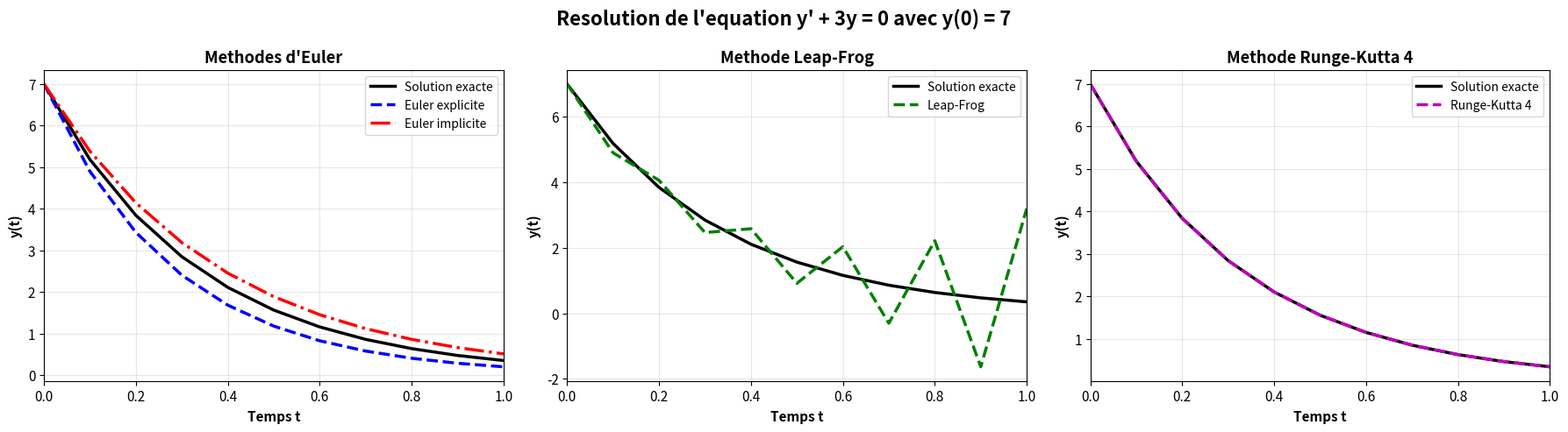

Python code for this plot:
#!/usr/bin/env python3
"""
Resolution numerique de l'equation differentielle y' + 3y = 0
Condition initiale : y(0) = 7
Methodes : Euler explicite, Euler implicite, Leap-Frog, Runge-Kutta 4
"""

import numpy as np
import matplotlib.pyplot as plt

# Parametres
dt = 0.1           # Pas de temps
t_max = 1.0         # Temps final
y0 = 7              # Condition initiale
alpha = 3           # Coefficient de l'equation y' + alpha*y = 0

# Grille temporelle
t = np.arange(0, t_max + dt, dt)
n = len(t)

# Solution analytique exacte : y(t) = y0 * exp(-alpha * t)
y_exact = y0 * np.exp(-alpha * t)


# ============================================================================
# METHODE D'EULER EXPLICITE
# ============================================================================
def euler_explicite(y0, t, dt, alpha):
    """
    Schema d'Euler explicite : y(n+1) = y(n) + dt * f(y(n))
    Avec f(y) = -alpha * y
    """
    n = len(t)
    y = np.zeros(n)
    y[0] = y0
    
    for i in range(n - 1):
        y[i + 1] = y[i] + dt * (-alpha * y[i])
    
    return y


# ============================================================================
# METHODE D'EULER IMPLICITE
# ============================================================================
def euler_implicite(y0, t, dt, alpha):
    """
    Schema d'Euler implicite : y(n+1) = y(n) + dt * f(y(n+1))
    Avec f(y) = -alpha * y
    
    On obtient : y(n+1) = y(n) + dt * (-alpha * y(n+1))
                 y(n+1) * (1 + dt * alpha) = y(n)
                 y(n+1) = y(n) / (1 + dt * alpha)
    """
    n = len(t)
    y = np.zeros(n)
    y[0] = y0
    
    # Facteur de recurrence
    factor = 1 / (1 + dt * alpha)
    
    for i in range(n - 1):
        y[i + 1] = y[i] * factor
    
    return y


# ============================================================================
# METHODE LEAP-FROG (Saute-mouton)
# ============================================================================
def leap_frog(y0, t, dt, alpha):
    """
    Schema Leap-Frog : y(n+1) = y(n-1) + 2*dt * f(y(n))
    
    Necessite deux valeurs initiales : y(0) et y(1)
    On utilise Euler explicite pour calculer y(1)
    """
    n = len(t)
    y = np.zeros(n)
    y[0] = y0
    
    # Premier pas avec Euler explicite
    y[1] = y[0] + dt * (-alpha * y[0])
    
    # Leap-Frog pour les autres pas
    for i in range(1, n - 1):
        y[i + 1] = y[i - 1] + 2 * dt * (-alpha * y[i])
    
    return y


# ============================================================================
# METHODE RUNGE-KUTTA D'ORDRE 4 (RK4)
# ============================================================================
def runge_kutta_4(y0, t, dt, alpha):
    """
    Schema de Runge-Kutta d'ordre 4
    Avec f(y) = -alpha * y
    """
    n = len(t)
    y = np.zeros(n)
    y[0] = y0
    
    for i in range(n - 1):
        k1 = -alpha * y[i]
        k2 = -alpha * (y[i] + 0.5 * dt * k1)
        k3 = -alpha * (y[i] + 0.5 * dt * k2)
        k4 = -alpha * (y[i] + dt * k3)
        
        y[i + 1] = y[i] + (dt / 6) * (k1 + 2*k2 + 2*k3 + k4)
    
    return y


# ============================================================================
# CALCUL DES SOLUTIONS
# ============================================================================
y_euler_exp = euler_explicite(y0, t, dt, alpha)
y_euler_imp = euler_implicite(y0, t, dt, alpha)
y_leapfrog = leap_frog(y0, t, dt, alpha)
y_rk4 = runge_kutta_4(y0, t, dt, alpha)


# ============================================================================
# AFFICHAGE DES RESULTATS
# ============================================================================
# Configuration generale des graphiques
plt.rcParams['font.size'] = 11
plt.rcParams['lines.linewidth'] = 2.5  # Toutes les courbes en gras

# Creation de la figure avec 3 sous-graphiques
fig, axes = plt.subplots(1, 3, figsize=(18, 5))
fig.suptitle("Resolution de l'equation y' + 3y = 0 avec y(0) = 7", 
             fontsize=16, fontweight='bold')

# ============================================================================
# GRAPHIQUE 1 : Euler explicite et implicite vs Solution exacte
# ============================================================================
axes[0].plot(t, y_exact, 'k-', label='Solution exacte', linewidth=2.5)
axes[0].plot(t, y_euler_exp, 'b--', label='Euler explicite', linewidth=2.5)
axes[0].plot(t, y_euler_imp, 'r-.', label='Euler implicite', linewidth=2.5)
axes[0].set_xlabel('Temps t', fontweight='bold')
axes[0].set_ylabel('y(t)', fontweight='bold')
axes[0].set_title('Methodes d\'Euler', fontweight='bold')
axes[0].legend(loc='best', fontsize=10)
axes[0].grid(True, alpha=0.3)
axes[0].set_xlim([0, t_max])

# ============================================================================
# GRAPHIQUE 2 : Leap-Frog vs Solution exacte
# ============================================================================
axes[1].plot(t, y_exact, 'k-', label='Solution exacte', linewidth=2.5)
axes[1].plot(t, y_leapfrog, 'g--', label='Leap-Frog', linewidth=2.5)
axes[1].set_xlabel('Temps t', fontweight='bold')
axes[1].set_ylabel('y(t)', fontweight='bold')
axes[1].set_title('Methode Leap-Frog', fontweight='bold')
axes[1].legend(loc='best', fontsize=10)
axes[1].grid(True, alpha=0.3)
axes[1].set_xlim([0, t_max])

# ============================================================================
# GRAPHIQUE 3 : Runge-Kutta 4 vs Solution exacte
# ============================================================================
axes[2].plot(t, y_exact, 'k-', label='Solution exacte', linewidth=2.5)
axes[2].plot(t, y_rk4, 'm--', label='Runge-Kutta 4', linewidth=2.5)
axes[2].set_xlabel('Temps t', fontweight='bold')
axes[2].set_ylabel('y(t)', fontweight='bold')
axes[2].set_title('Methode Runge-Kutta 4', fontweight='bold')
axes[2].legend(loc='best', fontsize=10)
axes[2].grid(True, alpha=0.3)
axes[2].set_xlim([0, t_max])

plt.tight_layout()
plt.show()


# ============================================================================
# AFFICHAGE DES ERREURS A t = 1
# ============================================================================
print("=" * 70)
print("RESOLUTION DE L'EQUATION y' + 3y = 0 avec y(0) = 7")
print("=" * 70)
print(f"Pas de temps : dt = {dt}")
print(f"Intervalle : [0, {t_max}]")
print(f"Nombre de pas : {n}")
print("=" * 70)
print("\nVALEURS A t = 1.0 :")
print("-" * 70)
print(f"Solution exacte       : y(1) = {y_exact[-1]:.10f}")
print(f"Euler explicite       : y(1) = {y_euler_exp[-1]:.10f}")
print(f"Euler implicite       : y(1) = {y_euler_imp[-1]:.10f}")
print(f"Leap-Frog             : y(1) = {y_leapfrog[-1]:.10f}")
print(f"Runge-Kutta 4         : y(1) = {y_rk4[-1]:.10f}")
print("=" * 70)
print("\nERREURS ABSOLUES A t = 1.0 :")
print("-" * 70)
print(f"Euler explicite       : {abs(y_euler_exp[-1] - y_exact[-1]):.2e}")
print(f"Euler implicite       : {abs(y_euler_imp[-1] - y_exact[-1]):.2e}")
print(f"Leap-Frog             : {abs(y_leapfrog[-1] - y_exact[-1]):.2e}")
print(f"Runge-Kutta 4         : {abs(y_rk4[-1] - y_exact[-1]):.2e}")
print("=" * 70)
